Run: headless pygame with SDL's dummy video driver; simulated clock (each Clock.tick advances the game by its frame time, no real sleeping); random seed 0; keys injected as events and as key.get_pressed() state; no mouse input.
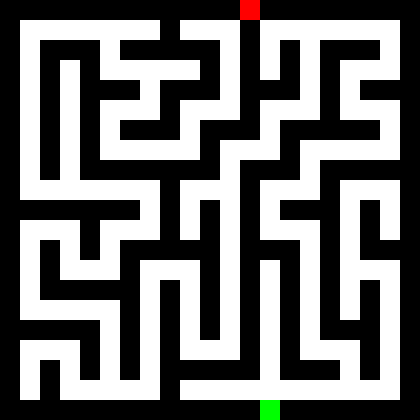
Frame 1 of 4 · flips 1–60 · no input
Frame 2 of 4 · flips 61–180 · tapped SPACE, RETURN · held RIGHT (→), D · screen unchanged from frame 1, image omitted
Frame 3 of 4 · flips 181–300 · held DOWN (↓), S · screen unchanged from frame 2, image omitted
Frame 4 of 4 · flips 301–420 · held LEFT (←), A, UP (↑), W · screen unchanged from frame 3, image omitted

The pygame program that drew these frames:

import random
import pygame
from collections import deque


# Function to generate a maze using Depth-First Search (DFS)
def generate_maze(rows, cols):
    # Create a grid with all walls
    maze = [["#" for _ in range(cols)] for _ in range(rows)]

    # Function to check if a cell is within the maze borders
    def is_valid(x, y):
        return 0 <= x < rows-1 and 0 <= y < cols-1

    # Perform DFS to create the maze
    def dfs(x, y):
        directions = [(0, 1), (0, -1), (1, 0), (-1, 0)]
        random.shuffle(directions)

        for dx, dy in directions:
            nx, ny = x + dx * 2, y + dy * 2

            if is_valid(nx, ny) and maze[nx][ny] == "#":
                maze[nx][ny] = " "
                maze[x + dx][y + dy] = " "
                dfs(nx, ny)

    # Mark entrance and exit
    entrance = random.choice([(0, i) for i in range(cols)])
    exit = random.choice([(rows - 1, i) for i in range(cols)])

    maze[entrance[0]][entrance[1]] = "E"  # Entrance
    maze[exit[0]][exit[1]] = "X"  # Exit

    # Start DFS from a random cell
    start_x, start_y = random.randrange(1, rows - 1, 2), random.randrange(1, cols - 1, 2)
    maze[start_x][start_y] = " "
    dfs(start_x, start_y)

    return maze


def print_maze(maze):
    for row in maze:
        print(' '.join(row))

# Example usage:
rows = 21
cols = 21

maze = generate_maze(rows, cols)
print_maze(maze)


# Define colors
WHITE = (255, 255, 255)
BLACK = (0, 0, 0)
GREEN = (0,255,0)
RED = (255,0,0)
YELLOW = (255,255,0)
def draw_maze(maze):
    pygame.init()

    # Set dimensions for the display
    rows = len(maze)
    cols = len(maze[0])
    cell_width = 20  # Adjust this value to change the size of cells
    width, height = cols * cell_width, rows * cell_width

    # Create the display window
    screen = pygame.display.set_mode((width, height))
    pygame.display.set_caption('Maze')

    clock = pygame.time.Clock()

    while True:
        for event in pygame.event.get():
            if event.type == pygame.QUIT:
                pygame.quit()
                return

        screen.fill(WHITE)

        # Draw maze
        for i in range(rows):
            for j in range(cols):
                if maze[i][j] == '#':
                    pygame.draw.rect(screen, BLACK, (j * cell_width, i * cell_width, cell_width, cell_width))
                elif maze[i][j]=='E':
                    pygame.draw.rect(screen, RED, (j * cell_width, i * cell_width, cell_width, cell_width))
                elif maze[i][j]=='X':
                    pygame.draw.rect(screen, GREEN, (j * cell_width, i * cell_width, cell_width, cell_width))
                elif maze[i][j]=='.':
                    pygame.draw.rect(screen, YELLOW, (j * cell_width, i * cell_width, cell_width, cell_width))
        pygame.display.flip()
        clock.tick(60)



draw_maze(maze)


def solve_maze(maze):
    height = len(maze)
    width = len(maze[0])
    directions = [(0, 1), (0, -1), (1, 0), (-1, 0)]

    # Find the entrance coordinates
    entrance = None
    for i in range(height):
        for j in range(width):
            if maze[i][j] == 'E':
                entrance = (i, j)
                break
        if entrance:
            break

    if not entrance:
        print("Entrance not found!")
        return []

    queue = deque([entrance])
    visited = set([entrance])
    parent = {entrance: None}
    dest = None
    while queue:
        current = queue.popleft()
        if maze[current[0]][current[1]] == 'X':
            dest = current
            break

        for dr, dc in directions:
            new_row, new_col = current[0] + dr, current[1] + dc
            
            if 0 <= new_row < height and 0 <= new_col < width and maze[new_row][new_col] != '#' and (new_row, new_col) not in visited:
                queue.append((new_row, new_col))
                visited.add((new_row, new_col))
                parent[(new_row, new_col)] = current
                print("(",(new_row, new_col),")", current)

    # Reconstruct path from exit to entrance
    out = dest  
    path =[]
    print((current[0],current[1]) , (out[0], out[1]))
    if (current[0],current[1]) == (out[0], out[1]):
        
        while current:
            path.append(current)
            current = parent[current]
        path.reverse()

    return path




path = solve_maze(maze)
solved_Map = maze
if not path:
    print("No path found.")
else:
    for row_num, row in enumerate(maze):
        for col_num, cell in enumerate(row):
            if (row_num, col_num) in path:
                print('.', end=' ')
                solved_Map[row_num][col_num]='.'
            else:
                print(cell, end=' ')
        print() 


draw_maze(solved_Map)
